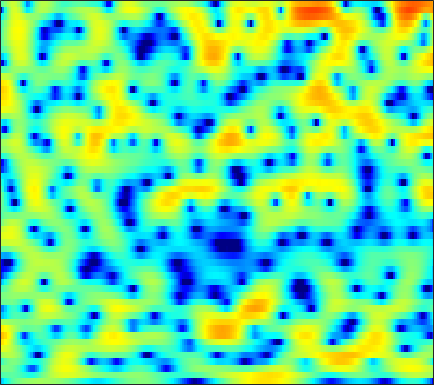

Data behind this chart, as committed beside it:
-6.8349, -5.6573, -4.3494, -3.281, -2.6013, -1.8319, -1.1967, -0.79886, -0.34561, 0.0067522, 0.3152, 0.4777, 0.67399, 0.83453, 0.92815, 1.032, 1.1, 1.1363, 1.1566, 1.1532, 1.1282, 1.0941, 1.0197, 0.92531
-2.014, -1.799, -1.545, -1.356, -1.274, -1.259, -1.345, -1.491, -1.771, -2.141, -2.583, -2.92, -3.32, -3.565, -3.581, -3.371, -2.868, -2.359, -1.589, -0.7893, -0.01866, 0.5176, 1.165, 1.723
-0.2858, -0.2196, -0.1768, -0.2096, -0.2916, -0.523, -0.9189, -1.322, -2.055, -3.042, -4.323, -5.509, -7.452, -9.556, -10.8, -10.74, -8.802, -6.982, -4.766, -2.884, -1.321, -0.3322, 0.8006, 1.728
-2.919, -1.964, -1.046, -0.4535, -0.1773, -0.02174, -0.08431, -0.2559, -0.6363, -1.154, -1.773, -2.272, -2.94, -3.525, -3.865, -4.112, -4.108, -3.899, -3.377, -2.608, -1.688, -0.9557, 0.01393, 0.9366
0.9855, 1.361, 1.731, 1.919, 1.944, 1.805, 1.484, 1.126, 0.4959, -0.3144, -1.352, -2.271, -3.763, -5.656, -7.476, -10.86, -16.4, -23.07, -16.59, -10.41, -6.665, -4.58, -2.41, -0.714
3.603, 3.449, 3.168, 2.783, 2.424, 1.84, 1.156, 0.5944, -0.2249, -1.089, -1.989, -2.667, -3.596, -4.461, -5.055, -5.716, -6.11, -6.167, -5.836, -5.1, -4.14, -3.335, -2.276, -1.293
5.569, 5.17, 4.487, 3.637, 2.882, 1.709, 0.3274, -0.8367, -2.512, -4.204, -5.578, -6.186, -6.317, -5.874, -5.399, -4.711, -4.064, -3.649, -3.154, -2.711, -2.33, -2.083, -1.76, -1.458
6.935, 6.473, 5.709, 4.739, 3.865, 2.446, 0.6802, -0.9482, -3.642, -7.127, -11.12, -12.33, -9.725, -6.764, -5.101, -3.571, -2.595, -2.119, -1.833, -1.873, -2.242, -2.733, -3.642, -4.795
5.202, 4.87, 4.356, 3.746, 3.239, 2.5, 1.706, 1.083, 0.286, -0.4253, -0.9238, -1.149, -1.222, -1.117, -0.9699, -0.7737, -0.6709, -0.7085, -0.9385, -1.439, -2.265, -3.154, -4.79, -7.054
1.512, 1.286, 1.065, 0.9032, 0.809, 0.6536, 0.515, 0.3887, 0.2318, 0.08673, 0.005814, -0.007806, 0.03311, 0.1388, 0.2529, 0.3985, 0.509, 0.5627, 0.5426, 0.3834, 0.122, -0.1604, -0.611, -1.088
-6.26, -6.368, -5.326, -3.96, -3.095, -2.286, -1.877, -1.792, -1.895, -2.143, -2.328, -2.344, -2.069, -1.505, -0.9381, -0.1075, 0.6778, 1.181, 1.735, 2.117, 2.322, 2.394, 2.368, 2.249
-8.886, -8.665, -6.484, -4.424, -3.356, -2.558, -2.428, -2.785, -3.93, -6.093, -10.05, -15.04, -15.16, -8.135, -4.852, -1.875, 0.178, 1.308, 2.415, 3.171, 3.64, 3.815, 3.865, 3.692
-0.7049, -0.7703, -0.7028, -0.5414, -0.4443, -0.4136, -0.6125, -0.9138, -1.557, -2.392, -3.223, -3.608, -3.465, -2.575, -1.648, -0.3732, 0.7342, 1.426, 2.131, 2.613, 2.876, 2.947, 2.849, 2.524
-0.4134, -0.2736, -0.0587, 0.17, 0.33, 0.4993, 0.5939, 0.6146, 0.5825, 0.5133, 0.4375, 0.3826, 0.3606, 0.3948, 0.4427, 0.5092, 0.5527, 0.5702, 0.5796, 0.5774, 0.5702, 0.5549, 0.5113, 0.3776
-2.303, -1.766, -1.022, -0.3017, 0.1943, 0.7812, 1.279, 1.578, 1.871, 2.047, 2.093, 2.045, 1.85, 1.487, 1.09, 0.3822, -0.5357, -1.342, -2.467, -3.358, -3.612, -3.308, -2.485, -1.559
-7.229, -5.666, -3.827, -2.278, -1.268, -0.1038, 0.8662, 1.471, 2.128, 2.582, 2.837, 2.888, 2.734, 2.293, 1.741, 0.6338, -1.037, -2.835, -6.442, -13.14, -18.84, -10.85, -5.476, -2.466
-12.45, -10.46, -8.245, -6.368, -5.102, -3.555, -2.153, -1.208, -0.1133, 0.7871, 1.459, 1.803, 2.05, 2.05, 1.884, 1.445, 0.7898, 0.1957, -0.616, -1.227, -1.383, -1.144, -0.4947, 0.2779
-13.99, -13.64, -13.1, -12.14, -10.93, -8.838, -6.595, -5.013, -3.165, -1.636, -0.4249, 0.2817, 0.9923, 1.464, 1.677, 1.813, 1.821, 1.776, 1.685, 1.604, 1.574, 1.59, 1.66, 1.751
-13.99, -15.56, -19.8, -32.69, -22.62, -14, -9.307, -6.806, -4.28, -2.379, -0.9376, -0.09515, 0.7681, 1.38, 1.706, 1.995, 2.147, 2.194, 2.198, 2.162, 2.107, 2.061, 1.996, 1.928
-7.301, -7.563, -7.795, -7.6, -7.025, -5.779, -4.266, -3.13, -1.756, -0.6007, 0.3163, 0.8597, 1.404, 1.756, 1.91, 1.991, 1.948, 1.85, 1.66, 1.427, 1.19, 1.035, 0.8789, 0.7926
-1.152, -1.073, -0.9037, -0.646, -0.3905, 0.01918, 0.4763, 0.8239, 1.239, 1.57, 1.794, 1.88, 1.879, 1.754, 1.579, 1.238, 0.7824, 0.3598, -0.3121, -1.089, -1.91, -2.477, -2.989, -3.048
2.163, 2.292, 2.453, 2.599, 2.688, 2.772, 2.792, 2.747, 2.603, 2.339, 1.954, 1.581, 0.9911, 0.3273, -0.2007, -0.94, -1.727, -2.397, -3.51, -5.042, -7.315, -9.838, -14.92, -16.46
3.065, 3.288, 3.531, 3.689, 3.737, 3.688, 3.488, 3.219, 2.693, 1.934, 0.9051, -0.04334, -1.532, -3.19, -4.382, -5.532, -5.968, -5.955, -5.893, -6.128, -6.8, -7.515, -8.338, -8.128
1.978, 2.499, 3.049, 3.41, 3.555, 3.569, 3.37, 3.076, 2.439, 1.487, 0.1252, -1.25, -3.776, -7.609, -12.34, -33.89, -14.48, -9.846, -6.586, -4.758, -3.661, -3.106, -2.543, -2.028
-0.6357, 0.3027, 1.185, 1.742, 1.998, 2.15, 2.118, 1.984, 1.644, 1.115, 0.3828, -0.3182, -1.442, -2.659, -3.475, -4.062, -3.869, -3.316, -2.385, -1.497, -0.7874, -0.3816, 0.01384, 0.253
-1.744, -1.159, -0.6848, -0.4698, -0.4217, -0.4148, -0.3943, -0.3362, -0.176, 0.01054, 0.1791, 0.2738, 0.3539, 0.3849, 0.4161, 0.4944, 0.6319, 0.7734, 0.9766, 1.149, 1.258, 1.274, 1.204, 1.006
-1.036, -1.374, -2.073, -3.056, -3.938, -5.067, -5.617, -5.32, -4.1, -2.52, -1.047, -0.09887, 0.9331, 1.712, 2.152, 2.56, 2.807, 2.889, 2.874, 2.727, 2.462, 2.193, 1.737, 1.185
-0.3314, -1.35, -3.056, -5.332, -7.652, -12.47, -23.83, -18.23, -9.486, -4.954, -1.944, -0.275, 1.401, 2.603, 3.231, 3.759, 3.958, 3.909, 3.603, 3.053, 2.295, 1.641, 0.7284, -0.1186
-0.2232, -1.552, -3.489, -5.426, -6.66, -7.631, -7.464, -6.607, -4.718, -2.509, -0.3909, 0.9938, 2.501, 3.607, 4.168, 4.57, 4.559, 4.279, 3.521, 2.278, 0.4872, -1.247, -3.987, -6.475
-1.413, -3.222, -6.356, -10.85, -15.53, -16.18, -10.25, -7.002, -3.787, -1.278, 0.7277, 1.961, 3.265, 4.187, 4.635, 4.891, 4.763, 4.388, 3.492, 2.069, 0.005327, -2.08, -5.737, -9.833
-2.882, -4.088, -5.846, -7.603, -8.507, -8.309, -6.544, -4.868, -2.686, -0.7773, 0.8179, 1.804, 2.848, 3.583, 3.939, 4.15, 4.064, 3.806, 3.204, 2.33, 1.226, 0.2931, -0.9575, -2.051
-5.011, -5.38, -5.542, -5.342, -4.965, -4.192, -3.169, -2.294, -1.083, 0.08118, 1.115, 1.782, 2.505, 3.03, 3.287, 3.456, 3.419, 3.269, 2.913, 2.402, 1.763, 1.217, 0.4137, -0.4562
-11.9, -11.48, -9.301, -6.969, -5.449, -3.733, -2.297, -1.348, -0.2434, 0.6934, 1.458, 1.925, 2.405, 2.732, 2.873, 2.942, 2.878, 2.752, 2.494, 2.141, 1.712, 1.345, 0.7948, 0.1751
-14.38, -13.24, -9.512, -6.399, -4.608, -2.745, -1.296, -0.4336, 0.485, 1.169, 1.67, 1.931, 2.148, 2.223, 2.199, 2.075, 1.871, 1.676, 1.383, 1.073, 0.7736, 0.5655, 0.3195, 0.1003
-3.519, -3.356, -2.734, -1.84, -1.13, -0.2278, 0.541, 1.006, 1.461, 1.728, 1.816, 1.77, 1.581, 1.262, 0.9646, 0.4969, -0.01885, -0.4209, -0.9564, -1.424, -1.749, -1.844, -1.729, -1.381
0.2787, 0.461, 0.8008, 1.206, 1.53, 1.928, 2.217, 2.343, 2.35, 2.158, 1.724, 1.253, 0.4438, -0.499, -1.252, -2.24, -3.193, -3.917, -5, -6.319, -7.739, -8.36, -7.602, -5.418
0.8403, 1.139, 1.549, 1.979, 2.297, 2.655, 2.878, 2.901, 2.694, 2.142, 1.192, 0.1767, -1.628, -3.97, -5.962, -8.183, -8.909, -8.727, -8.677, -9.725, -12.54, -15.62, -13.26, -7.447
-2.036, -1.945, -1.51, -0.6522, 0.1145, 1.079, 1.796, 2.09, 2.106, 1.641, 0.6628, -0.4792, -2.673, -5.948, -9.497, -15.54, -13.94, -10.5, -7.634, -5.993, -4.907, -4.112, -2.83, -1.255
-9.012, -13.1, -14.56, -8.183, -4.941, -2.142, -0.4488, 0.3144, 0.7887, 0.7566, 0.268, -0.3475, -1.425, -2.639, -3.508, -4.323, -4.518, -4.257, -3.574, -2.689, -1.734, -1.006, -0.00704, 1.001
-4.756, -5.77, -5.891, -4.472, -3.112, -1.525, -0.3973, 0.1249, 0.4499, 0.4114, 0.04046, -0.3876, -1.101, -1.854, -2.369, -2.895, -3.125, -3.084, -2.748, -2.168, -1.401, -0.7784, 0.08471, 0.9185
1.117, 0.9299, 0.8473, 0.9556, 1.113, 1.327, 1.43, 1.395, 1.162, 0.6706, -0.06306, -0.774, -1.924, -3.255, -4.265, -5.506, -6.214, -6.219, -5.546, -4.418, -3.186, -2.296, -1.219, -0.2912
3.981, 3.916, 3.792, 3.621, 3.461, 3.173, 2.773, 2.385, 1.706, 0.8142, -0.3227, -1.395, -3.19, -5.59, -8.039, -12.86, -21.39, -19.32, -12.17, -8.297, -5.892, -4.605, -3.341, -2.409
5.056, 5.037, 4.886, 4.595, 4.285, 3.751, 3.093, 2.511, 1.624, 0.6197, -0.5361, -1.508, -2.97, -4.703, -6.169, -8.167, -9.555, -9.651, -8.684, -7.399, -6.371, -5.846, -5.452, -5.279
5.6, 5.57, 5.34, 4.9, 4.434, 3.65, 2.699, 1.904, 0.8029, -0.2717, -1.224, -1.825, -2.497, -3.054, -3.43, -3.857, -4.2, -4.375, -4.561, -4.822, -5.32, -5.958, -7.276, -9.268
6.104, 6.008, 5.645, 5.008, 4.34, 3.168, 1.637, 0.2458, -1.878, -3.963, -5.166, -5.115, -4.25, -3.202, -2.563, -1.964, -1.647, -1.587, -1.738, -2.179, -2.984, -3.896, -5.674, -8.32
5.37, 5.217, 4.82, 4.169, 3.481, 2.213, 0.4102, -1.435, -4.937, -10.87, -19.31, -12.48, -6.771, -3.77, -2.363, -1.14, -0.4202, -0.1374, -0.02478, -0.1683, -0.5453, -0.9603, -1.656, -2.375
2.602, 2.469, 2.28, 2.024, 1.738, 1.179, 0.376, -0.3778, -1.517, -2.57, -3.088, -3, -2.407, -1.619, -1.083, -0.5361, -0.1927, -0.0399, 0.05007, 0.04333, -0.01571, -0.08249, -0.1664, -0.2494
-1.992, -2.059, -1.626, -0.8697, -0.297, 0.3198, 0.6997, 0.8231, 0.8191, 0.729, 0.6029, 0.5167, 0.4024, 0.2455, 0.104, -0.1616, -0.4904, -0.7374, -1.004, -1.118, -1.026, -0.8334, -0.4644, -0.05968
-14.09, -15.33, -8.501, -4.127, -1.972, -0.003194, 1.296, 1.937, 2.451, 2.665, 2.603, 2.41, 1.949, 1.236, 0.5365, -0.6385, -2.069, -3.262, -4.742, -5.449, -4.922, -3.945, -2.454, -1.089
-6.324, -6.154, -4.452, -2.222, -0.7003, 0.9404, 2.136, 2.765, 3.292, 3.465, 3.316, 2.987, 2.269, 1.198, 0.1164, -1.786, -4.42, -7.166, -13.11, -31.04, -13.86, -9.122, -5.455, -3.029
-2.158, -1.595, -0.7069, 0.3157, 1.083, 2.007, 2.735, 3.125, 3.413, 3.413, 3.136, 2.731, 1.927, 0.8219, -0.212, -1.843, -3.703, -5.156, -6.895, -7.844, -7.645, -6.926, -5.606, -4.226
-1.467, -0.6035, 0.4789, 1.455, 2.1, 2.82, 3.357, 3.619, 3.753, 3.648, 3.276, 2.828, 1.984, 0.8777, -0.1195, -1.62, -3.263, -4.502, -6.008, -7.101, -7.554, -7.482, -6.894, -5.987
-1.803, -0.5849, 0.8239, 1.98, 2.692, 3.445, 3.965, 4.2, 4.305, 4.162, 3.748, 3.262, 2.371, 1.173, 0.07066, -1.731, -3.981, -6.011, -9.224, -12.82, -14.7, -13.67, -11.34, -9.418
-2.252, -0.8454, 0.7034, 1.968, 2.749, 3.564, 4.12, 4.367, 4.488, 4.346, 3.964, 3.508, 2.682, 1.561, 0.5211, -1.206, -3.4, -5.476, -8.993, -13.3, -15.88, -14.69, -12.44, -11.26
-2.288, -1.213, 0.1996, 1.472, 2.297, 3.168, 3.771, 4.035, 4.138, 3.99, 3.635, 3.249, 2.595, 1.818, 1.129, 0.0883, -1.113, -2.115, -3.524, -4.909, -6.09, -6.807, -7.835, -9.194
-4.654, -3.496, -1.487, 0.4151, 1.568, 2.696, 3.351, 3.557, 3.469, 3.059, 2.408, 1.875, 1.245, 0.8565, 0.7025, 0.5908, 0.4527, 0.2862, -0.06853, -0.5692, -1.234, -1.839, -2.784, -3.909
-17.12, -8.501, -3.144, -0.1011, 1.372, 2.592, 3.081, 3.019, 2.391, 1.068, -1.008, -2.985, -5.285, -5.001, -3.349, -1.216, 0.2955, 1.034, 1.595, 1.782, 1.665, 1.413, 0.9288, 0.2951
-1.386, -0.8499, 0.2818, 1.394, 2.041, 2.546, 2.602, 2.306, 1.408, -0.1778, -2.654, -5.252, -8.999, -8.07, -5.268, -2.261, -0.2628, 0.7191, 1.53, 1.895, 1.923, 1.763, 1.332, 0.7218
